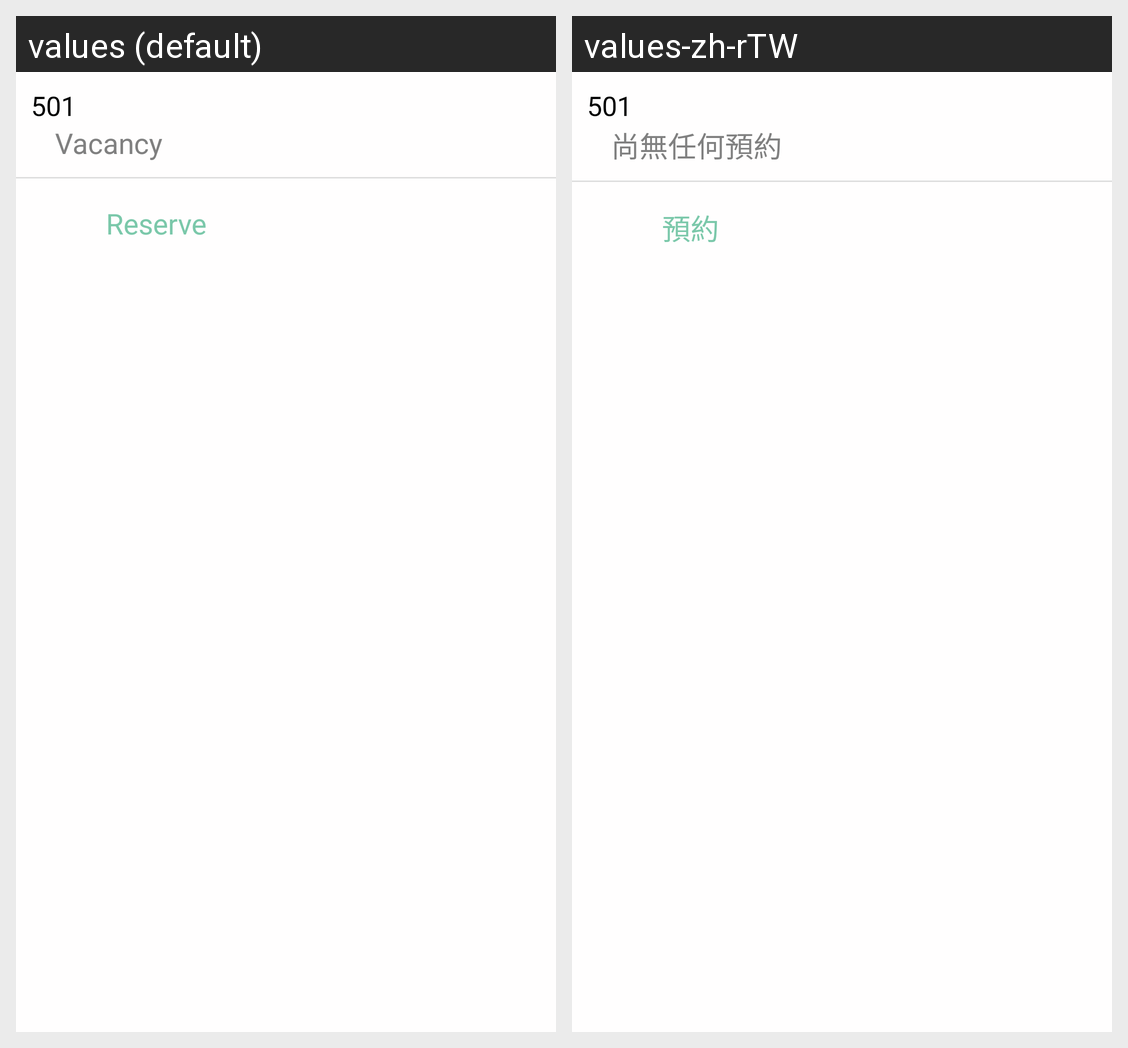

Translations of the strings shown on this Android screen, per locale in the grid:
Android screen res/layout/store_list_item_available.xml rendered under 2 locales, left to right: values (default), values-zh-rTW. Device: Nexus 5 (rendered at 1080×1920; each locale shown at half size, 540×960, under a caption strip naming it); theme AppTheme.
Strings drawn on this screen, with the default value and each locale's value (text and hints the layout hard-codes, and strings that could not be matched under every locale, appear in the picture but are not listed):

item_available
  values: Vacancy
  values-zh-rTW: 尚無任何預約

reserve
  values: Reserve
  values-zh-rTW: 預約
